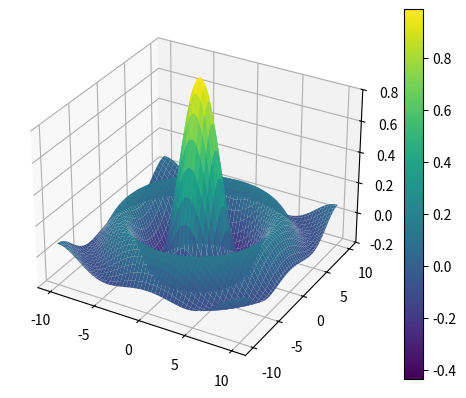

Write Python code to recreate this figure.
import numpy as np
import matplotlib.pyplot as plt
from matplotlib import cm


fig, ax = plt.subplots(subplot_kw={"projection": "3d"})
x = np.linspace(-10, 10, 100)
y = np.linspace(-10, 10, 100)

x, y = np.meshgrid(x, y)
t = np.sqrt(x**2 + y**2)
z = np.sin(t) / t

surf = ax.plot_surface(x, y, z, cmap=cm.viridis, vmin=z.min() * 2)
ax.set_zlim(-0.2, 0.8)

fig.colorbar(surf)

plt.show()

